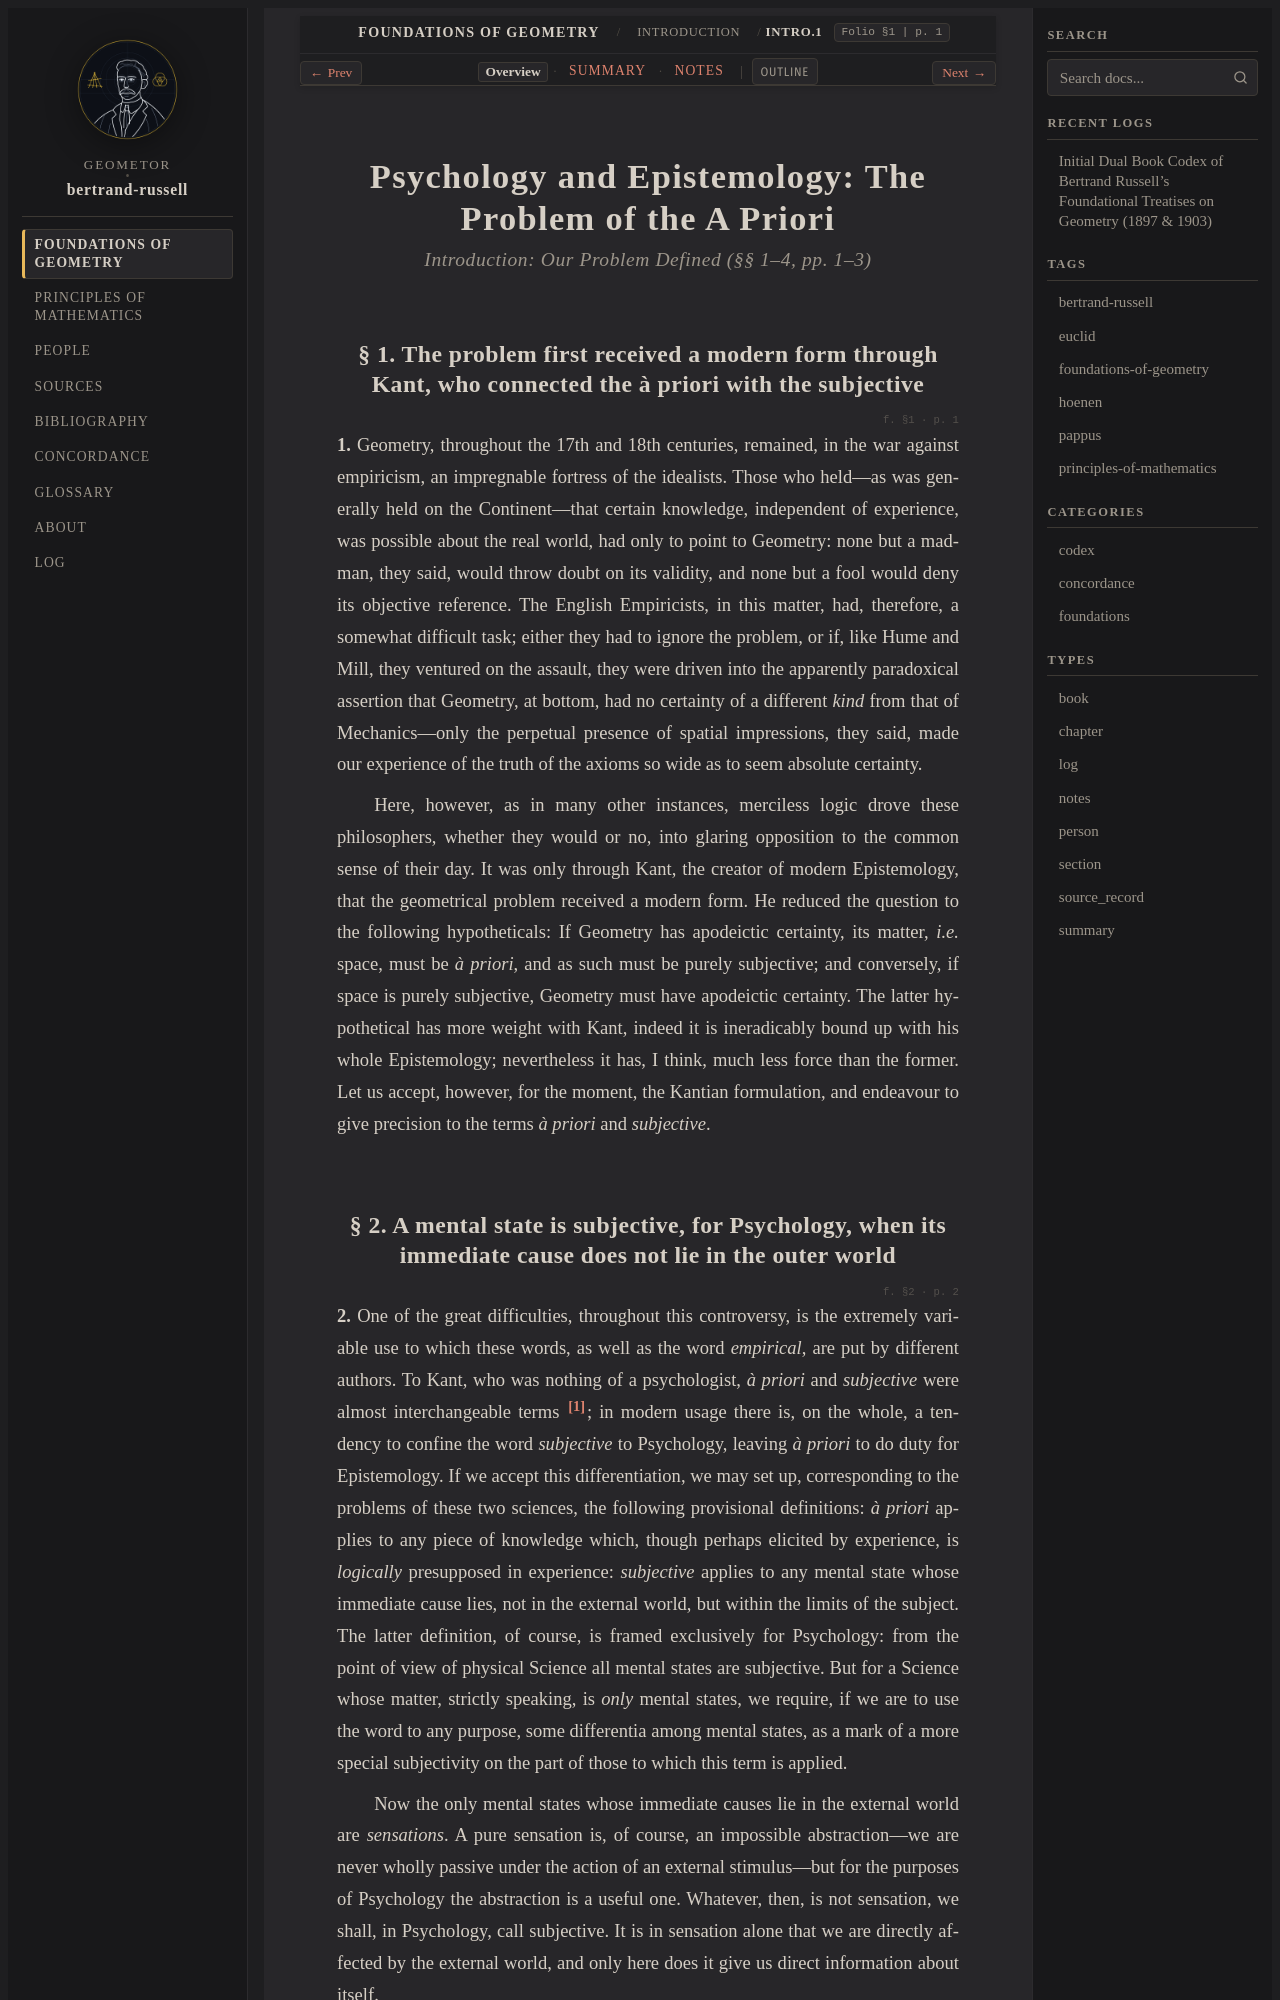

repository: geometor/bertrand-russell · page: foundations_of_geometry/introduction/sec_01/index.html · generator: sphinx

:layout: book
:type: section
:order: 1
:canonical_id: Intro.1
:folio: §1
:page: 1
:title: Psychology and Epistemology: The Problem of the A Priori

.. _efg-intro:
.. _efg-intro-en:
.. _efg-introduction:
.. _efg-introduction-en:
.. _efg-introduction-sec_01-en:

.. folio:: §1
   :page: 1

Psychology and Epistemology: The Problem of the A Priori
========================================================

.. rubric:: Introduction: Our Problem Defined (§§ 1–4, pp. 1–3)

.. _efg-1:

§ 1. The problem first received a modern form through Kant, who connected the à priori with the subjective
----------------------------------------------------------------------------------------------------------

.. folio:: §1
   :page: p. 1

**1.** Geometry, throughout the 17th and 18th centuries, remained, in the war against empiricism, an impregnable fortress of the idealists. Those who held—as was generally held on the Continent—that certain knowledge, independent of experience, was possible about the real world, had only to point to Geometry: none but a madman, they said, would throw doubt on its validity, and none but a fool would deny its objective reference. The English Empiricists, in this matter, had, therefore, a somewhat difficult task; either they had to ignore the problem, or if, like Hume and Mill, they ventured on the assault, they were driven into the apparently paradoxical assertion that Geometry, at bottom, had no certainty of a different *kind* from that of Mechanics—only the perpetual presence of spatial impressions, they said, made our experience of the truth of the axioms so wide as to seem absolute certainty.

.. _efg-p2:

Here, however, as in many other instances, merciless logic drove these philosophers, whether they would or no, into glaring opposition to the common sense of their day. It was only through Kant, the creator of modern Epistemology, that the geometrical problem received a modern form. He reduced the question to the following hypotheticals: If Geometry has apodeictic certainty, its matter, *i.e.* space, must be *à priori*, and as such must be purely subjective; and conversely, if space is purely subjective, Geometry must have apodeictic certainty. The latter hypothetical has more weight with Kant, indeed it is ineradicably bound up with his whole Epistemology; nevertheless it has, I think, much less force than the former. Let us accept, however, for the moment, the Kantian formulation, and endeavour to give precision to the terms *à priori* and *subjective*.

.. _efg-2:
